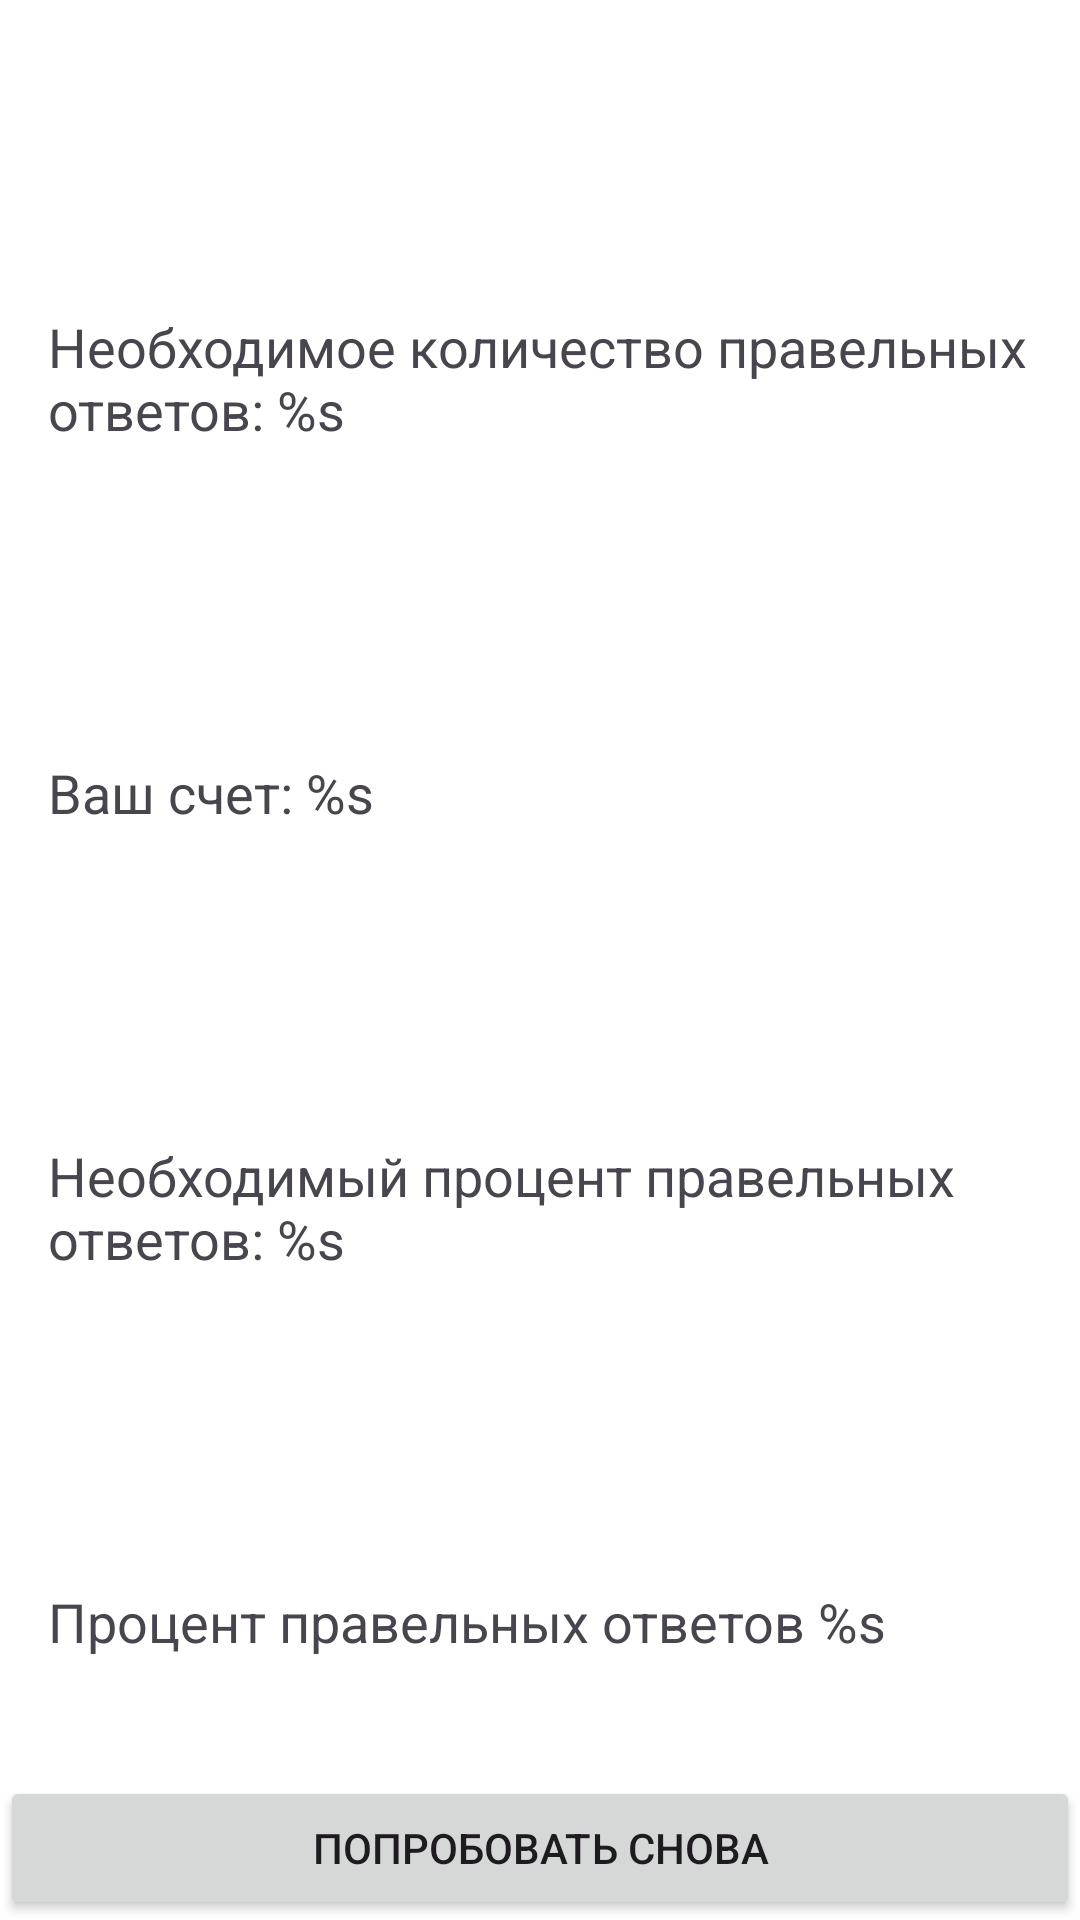

This screen was rendered from an Android layout file. Write that file and the resources it references.
<!-- AndroidManifest.xml: application theme Theme.NumbersComposition -->
<!-- res/layout/fragment_game_finished.xml -->
<?xml version="1.0" encoding="utf-8"?>
<androidx.constraintlayout.widget.ConstraintLayout
    xmlns:android="http://schemas.android.com/apk/res/android"
    xmlns:app="http://schemas.android.com/apk/res-auto"
    xmlns:tools="http://schemas.android.com/tools"
    android:layout_width="match_parent"
    android:layout_height="match_parent"
    android:background="@android:color/background_light"
    tools:context=".presentation.fragments.GameFinishedFragment"
    >

    <ImageView
        android:id="@+id/emoji_result"
        android:layout_width="88dp"
        android:layout_height="88dp"
        android:layout_margin="48dp"
        android:contentDescription="Game Over"
        app:layout_constraintBottom_toTopOf="@id/tv_need_answers"
        app:layout_constraintEnd_toEndOf="parent"
        app:layout_constraintStart_toStartOf="parent"
        app:layout_constraintTop_toTopOf="parent"
        tools:srcCompat="@drawable/ic_smile"
        />

    <TextView
        android:id="@+id/tv_need_answers"
        android:layout_width="match_parent"
        android:layout_height="wrap_content"
        android:layout_margin="16dp"
        android:text="Необходимое количество правельных ответов: %s"
        android:textSize="18sp"
        app:layout_constraintBottom_toTopOf="@id/tv_score_answers"
        app:layout_constraintEnd_toEndOf="parent"
        app:layout_constraintStart_toStartOf="parent"
        app:layout_constraintTop_toTopOf="parent"

        />

    <TextView
        android:id="@+id/tv_score_answers"
        android:layout_width="0dp"
        android:layout_height="wrap_content"
        android:text="Ваш счет: %s"
        android:textSize="18sp"
        app:layout_constraintBottom_toTopOf="@+id/tv_need_percentage"
        app:layout_constraintEnd_toEndOf="@id/tv_need_answers"
        app:layout_constraintStart_toStartOf="@id/tv_need_answers"
        app:layout_constraintTop_toBottomOf="@id/tv_need_answers"
        />

    <TextView
        android:id="@+id/tv_need_percentage"
        android:layout_width="0dp"
        android:layout_height="wrap_content"
        android:layout_marginTop="16dp"
        android:text="Необходимый процент правельных ответов: %s"
        android:textSize="18sp"
        app:layout_constraintBottom_toTopOf="@id/tv_score_percentage"
        app:layout_constraintEnd_toEndOf="@id/tv_need_answers"
        app:layout_constraintStart_toStartOf="@id/tv_need_answers"
        app:layout_constraintTop_toBottomOf="@id/tv_score_answers"
        />

    <TextView
        android:id="@+id/tv_score_percentage"
        android:layout_width="0dp"
        android:layout_height="wrap_content"
        android:layout_marginTop="16dp"
        android:text="Процент правельных ответов %s"
        android:textSize="18sp"
        app:layout_constraintBottom_toBottomOf="parent"
        app:layout_constraintEnd_toEndOf="@id/tv_need_answers"
        app:layout_constraintStart_toStartOf="@id/tv_need_answers"
        app:layout_constraintTop_toBottomOf="@+id/tv_need_percentage"
        />

    <Button
        android:id="@+id/button_retry"
        android:layout_width="match_parent"
        android:layout_height="wrap_content"
        android:text="Попробовать снова"
        app:layout_constraintBottom_toBottomOf="parent"
        />

</androidx.constraintlayout.widget.ConstraintLayout>
<!-- resources referenced by this layout -->
<resources>
  <style name="Theme.NumbersComposition" parent="Base.Theme.NumbersComposition" />
  <style name="Base.Theme.NumbersComposition" parent="Theme.Material3.DayNight.NoActionBar">
          
          
      </style>
</resources>
